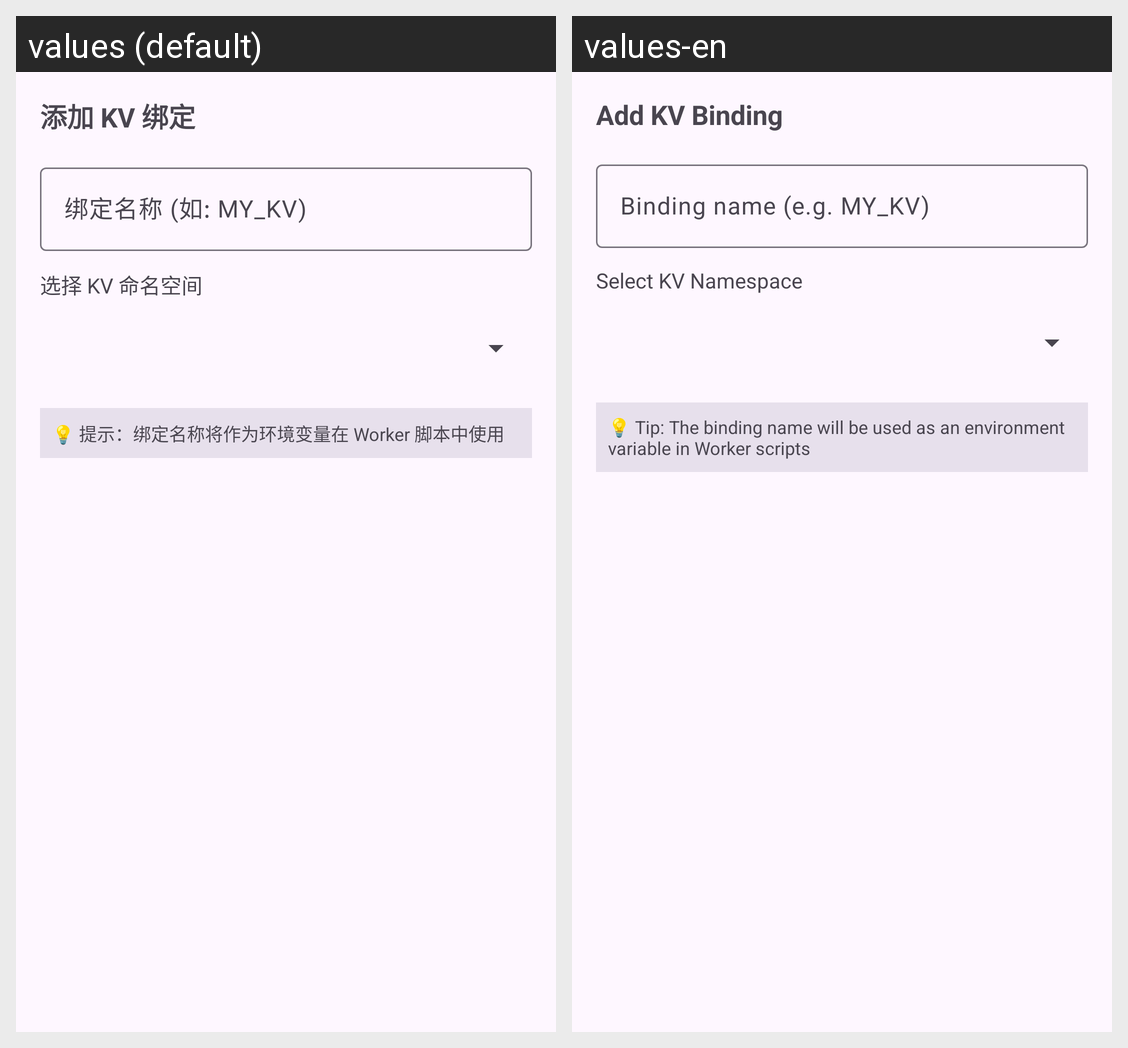

Locale-by-locale string values for the Android screen shown in this grid:
Android screen res/layout/dialog_kv_binding.xml rendered under 2 locales, left to right: values (default), values-en. Device: Nexus 5 (rendered at 1080×1920; each locale shown at half size, 540×960, under a caption strip naming it); theme AppTheme.
Strings drawn on this screen, with the default value and each locale's value (text and hints the layout hard-codes, and strings that could not be matched under every locale, appear in the picture but are not listed):

kv_add_binding
  values: 添加 KV 绑定
  values-en: Add KV Binding

kv_binding_name_hint
  values: 绑定名称 (如: MY_KV)
  values-en: Binding name (e.g. MY_KV)

kv_select_namespace
  values: 选择 KV 命名空间
  values-en: Select KV Namespace

kv_binding_hint_worker
  values: 💡 提示：绑定名称将作为环境变量在 Worker 脚本中使用
  values-en: 💡 Tip: The binding name will be used as an environment variable in Worker scripts
